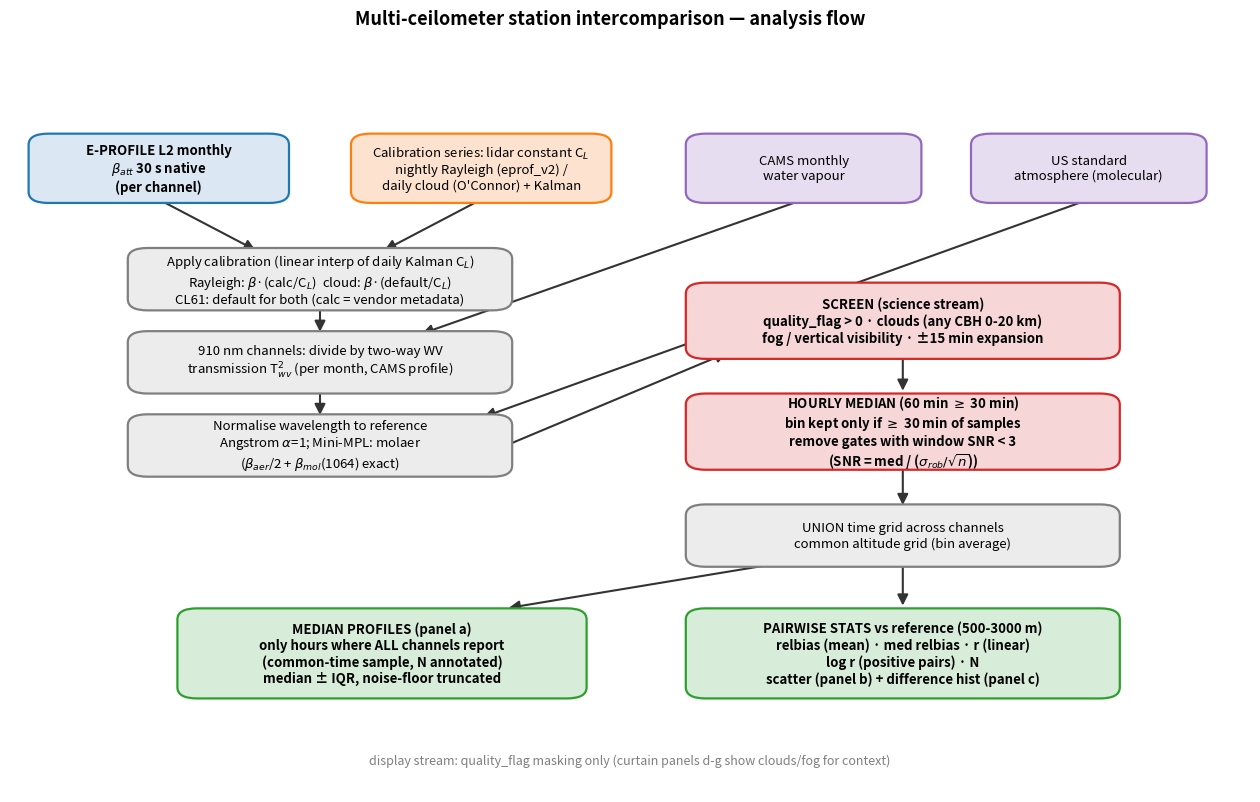

The matplotlib source for this figure: (Note: this script raises an exception after producing the figure.)
"""Draw the two analysis flowcharts for the paper-validation report (landscape PNGs):
  fig_flow_intercompare.png : multi-ceilometer station intercomparison pipeline
  fig_flow_earlinet.png     : ceilometer vs EARLINET research-lidar pipeline
Same visual style as validation/make_optimal_flowchart.py."""
import matplotlib
matplotlib.use("Agg")
import matplotlib.pyplot as plt
from matplotlib.patches import FancyBboxPatch, FancyArrowPatch
from pathlib import Path

OUT = Path("C:/DATA/Projects/202606_E-PROFILE_calibration/figs_paper_validation/paper_python")

BLUE = "#dbe7f3"; BLUEE = "#1f77b4"
RED = "#f6d6d6"; REDE = "#d62728"
GREEN = "#d7ecd9"; GREENE = "#2ca02c"
GREY = "#ececec"; GREYE = "#7f7f7f"
ORANGE = "#fde3cf"; ORANGEE = "#ff7f0e"
PURPLE = "#e6def0"; PURPLEE = "#9467bd"


def _mk(figsize=(16, 9)):
    fig, ax = plt.subplots(figsize=figsize)
    ax.set_xlim(0, 100); ax.set_ylim(0, 100); ax.axis("off")
    return fig, ax


def box(ax, cx, cy, w, h, text, fc, ec, fs=9.5, weight="normal"):
    ax.add_patch(FancyBboxPatch((cx - w / 2, cy - h / 2), w, h,
                                boxstyle="round,pad=0.5,rounding_size=1.6",
                                fc=fc, ec=ec, lw=1.6, zorder=2))
    ax.text(cx, cy, text, ha="center", va="center", fontsize=fs, zorder=3, weight=weight)


def arrow(ax, x1, y1, x2, y2, color="#333333", text=None, tx=1.2, ty=0, fs=8.5):
    ax.add_patch(FancyArrowPatch((x1, y1), (x2, y2), arrowstyle="-|>", mutation_scale=16,
                                 color=color, lw=1.5, zorder=1))
    if text:
        ax.text((x1 + x2) / 2 + tx, (y1 + y2) / 2 + ty, text, fontsize=fs, color=color, ha="left")


def flow_intercompare():
    fig, ax = _mk()
    # inputs row
    box(ax, 12, 90, 20, 9, "E-PROFILE L2 monthly\n$\\beta_{att}$ 30 s native\n(per channel)", BLUE, BLUEE, weight="bold")
    box(ax, 38, 90, 20, 9, "Calibration series: lidar constant C$_L$\nnightly Rayleigh (eprof_v2) /\ndaily cloud (O'Connor) + Kalman", ORANGE, ORANGEE)
    box(ax, 64, 90, 18, 9, "CAMS monthly\nwater vapour", PURPLE, PURPLEE)
    box(ax, 87, 90, 18, 9, "US standard\natmosphere (molecular)", PURPLE, PURPLEE)
    # calibrate
    box(ax, 25, 74, 30, 8, "Apply calibration (linear interp of daily Kalman C$_L$)\nRayleigh: $\\beta$·(calc/C$_L$)  cloud: $\\beta$·(default/C$_L$)\nCL61: default for both (calc = vendor metadata)", GREY, GREYE)
    arrow(ax, 12, 85.5, 20, 78); arrow(ax, 38, 85.5, 30, 78)
    # WV + wavelength
    box(ax, 25, 62, 30, 8, "910 nm channels: divide by two-way WV\ntransmission T$^2_{wv}$ (per month, CAMS profile)", GREY, GREYE)
    arrow(ax, 64, 85.5, 33, 66); arrow(ax, 25, 70, 25, 66)
    box(ax, 25, 50, 30, 8, "Normalise wavelength to reference\nAngstrom $\\alpha$=1; Mini-MPL: molaer\n($\\beta_{aer}$/2 + $\\beta_{mol}$(1064) exact)", GREY, GREYE)
    arrow(ax, 87, 85.5, 38, 54, tx=0); arrow(ax, 25, 58, 25, 54)
    # screening
    box(ax, 72, 68, 34, 10, "SCREEN (science stream)\nquality_flag > 0 · clouds (any CBH 0-20 km)\nfog / vertical visibility · ±15 min expansion", RED, REDE, weight="bold")
    arrow(ax, 40, 50, 58, 63.5)
    # retime + SNR
    box(ax, 72, 52, 34, 10, "HOURLY MEDIAN (60 min $\\geq$ 30 min)\nbin kept only if $\\geq$ 30 min of samples\nremove gates with window SNR < 3\n(SNR = med / ($\\sigma_{rob}/\\sqrt{n}$))", RED, REDE, weight="bold")
    arrow(ax, 72, 63, 72, 57.5)
    # sync + grid
    box(ax, 72, 37, 34, 8, "UNION time grid across channels\ncommon altitude grid (bin average)", GREY, GREYE)
    arrow(ax, 72, 47, 72, 41)
    # outputs
    box(ax, 30, 20, 32, 12, "MEDIAN PROFILES (panel a)\nonly hours where ALL channels report\n(common-time sample, N annotated)\nmedian ± IQR, noise-floor truncated", GREEN, GREENE, weight="bold")
    box(ax, 72, 20, 34, 12, "PAIRWISE STATS vs reference (500-3000 m)\nrelbias (mean) · med relbias · r (linear)\nlog r (positive pairs) · N\nscatter (panel b) + difference hist (panel c)", GREEN, GREENE, weight="bold")
    arrow(ax, 62, 33, 40, 26.5); arrow(ax, 72, 33, 72, 26.5)
    ax.text(50, 4, "display stream: quality_flag masking only (curtain panels d-g show clouds/fog for context)",
            ha="center", fontsize=9, style="italic", color=GREYE)
    fig.suptitle("Multi-ceilometer station intercomparison — analysis flow", fontweight="bold", fontsize=13)
    fig.savefig(OUT / "fig_flow_intercompare.png", dpi=170, bbox_inches="tight"); plt.close(fig)
    print("fig_flow_intercompare.png")


def flow_earlinet():
    fig, ax = _mk()
    # EARLINET branch (left)
    box(ax, 16, 90, 26, 9, "EARLINET SCC L2 b1064 files\nparticle backscatter (m$^{-1}$sr$^{-1}$)\ncloud-screened by SCC", BLUE, BLUEE, weight="bold")
    box(ax, 16, 76, 26, 9, "dedup (start,end): keep highest\n(qc level, version) · window midpoint\n(time_bounds) as profile time", GREY, GREYE)
    arrow(ax, 16, 85.5, 16, 80.5)
    box(ax, 16, 62, 26, 9, "interp to 15 m grid\nNaN below instrument overlap\n(no constant fill)", RED, REDE, weight="bold")
    arrow(ax, 16, 71.5, 16, 66.5)
    box(ax, 16, 46, 26, 12, "$\\beta_{att}$ = ($\\beta_p$+$\\beta_{mol}$)·T$^2$\nLR: per-scene SCC value (else 50 sr)\nOD: lowest trusted extinction extended\nto ground; molecular from std atm", GREY, GREYE)
    arrow(ax, 16, 57.5, 16, 52)
    # CHM branch (right)
    box(ax, 62, 90, 26, 9, "E-PROFILE L2 CHM15k\n$\\beta_{att}$ 30 s native", BLUE, BLUEE, weight="bold")
    box(ax, 88, 90, 18, 9, "Rayleigh calibration\n(eprof_v2 + Kalman)", ORANGE, ORANGEE)
    box(ax, 75, 76, 30, 8, "calibrate: $\\beta$·(calc/C$_L$)", GREY, GREYE)
    arrow(ax, 62, 85.5, 68, 80); arrow(ax, 88, 85.5, 82, 80)
    box(ax, 75, 63, 30, 9, "SCREEN: quality_flag · clouds (CBH)\nfog/VV · ±15 min expansion", RED, REDE, weight="bold")
    arrow(ax, 75, 72, 75, 67.5)
    # matching (center)
    box(ax, 50, 33, 44, 13, "MATCH per EARLINET profile\nCHM median within ±30 min ($\\geq$ 30 min of samples required)\nremove gates with window SNR < 3\ninterp to EARLINET 15 m grid · skip all-NaN pairs", RED, REDE, weight="bold")
    arrow(ax, 16, 40, 34, 39.5); arrow(ax, 75, 58.5, 62, 39.5)
    # outputs
    box(ax, 24, 12, 34, 10, "median matched profile ± IQR (panel a)\ncurtains by date (panels c, d)", GREEN, GREENE, weight="bold")
    box(ax, 72, 12, 36, 10, "density scatter 500-5000 m (panel b)\nrelbias · med relbias · r · log r · N matched", GREEN, GREENE, weight="bold")
    arrow(ax, 40, 26.5, 32, 17.5); arrow(ax, 60, 26.5, 68, 17.5)
    fig.suptitle("Ceilometer vs EARLINET research lidar — analysis flow", fontweight="bold", fontsize=13)
    fig.savefig(OUT / "fig_flow_earlinet.png", dpi=170, bbox_inches="tight"); plt.close(fig)
    print("fig_flow_earlinet.png")


if __name__ == "__main__":
    flow_intercompare()
    flow_earlinet()
